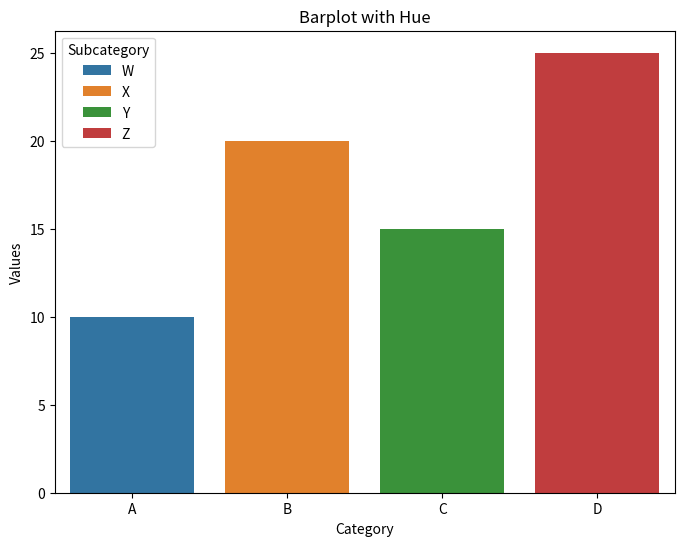

Here is the Python script that generated this plot:
# Import necessary libraries
import seaborn as sns
import matplotlib.pyplot as plt
import pandas as pd

# Sample data
data = {
    'Category': ['A', 'B', 'C', 'D'],
    'Values': [10, 20, 15, 25],
    'Subcategory': ['W', 'X', 'Y', 'Z']
}
df = pd.DataFrame(data)

# Create a Seaborn barplot with hue (different colors for each bar)
plt.figure(figsize=(8, 6))
sns.barplot(x='Category', y='Values', hue='Subcategory', data=df)
plt.title('Barplot with Hue')
plt.show()
